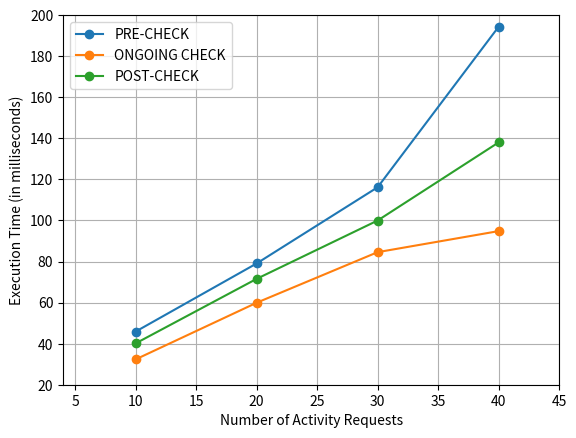

The script that saved this image:
import matplotlib.pyplot as plt

# line 1 points
x1 = [10, 20, 30, 40]
#y1 = [23.85, 57.95, 75.96, 112.83]
#y1 = [12.40, 22.90, 35.40, 42.34]
y1 = [45.89, 79.06, 116.16, 194.32]

# plotting the line 1 points
plt.plot(x1, y1, label="PRE-CHECK", marker='o')
#plt.ylim(15, 125)


# line 2 points
x2 = [10, 20, 30, 40]
#y2 = [38.84, 53.33, 101.33, 110.16]
#y2 = [7.72, 13.24, 17.50, 23.42]
y2 = [32.35, 59.93, 84.56, 94.81]
# plotting the line 2 points
plt.plot(x2, y2, label="ONGOING CHECK", marker='o')
#plt.ylim(15, 125)

# line 3 points
x3 = [10, 20, 30, 40]
#y3 = [42.83, 57.64, 87.24, 124.30]
#y3 = [8.28, 14.54, 18.47, 24.40]
#y3 = [10.53, 18.50, 27.84, 37.93]
y3 = [40.14, 71.56, 99.97, 138.01]
# plotting the line 2 points
plt.plot(x3, y3, label="POST-CHECK", marker='o')
#plt.ylim(11, 125)

# naming the x axis
plt.xlabel('Number of Activity Requests')
# naming the y axis
plt.ylabel('Execution Time (in milliseconds)')
plt.xlim(4, 45)
plt.ylim(20, 200)
# giving a title to my graph
#plt.title('Activity request processing graph!')
plt.grid(True)
# show a legend on the plot
plt.legend()

# function to show the plot
plt.show()